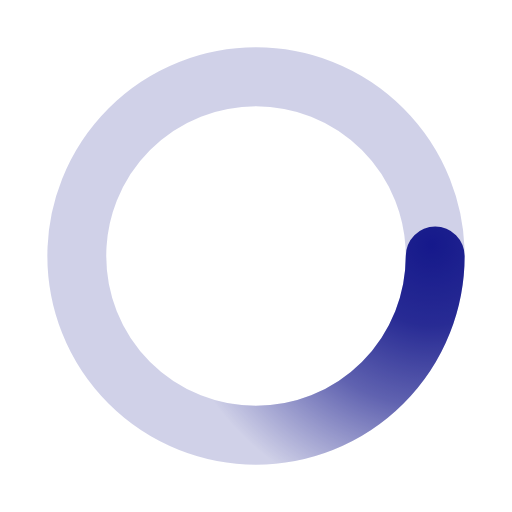
t = 0.00 s
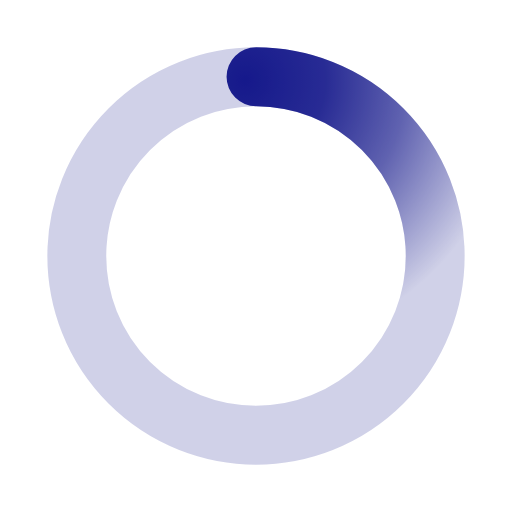
t = 0.50 s
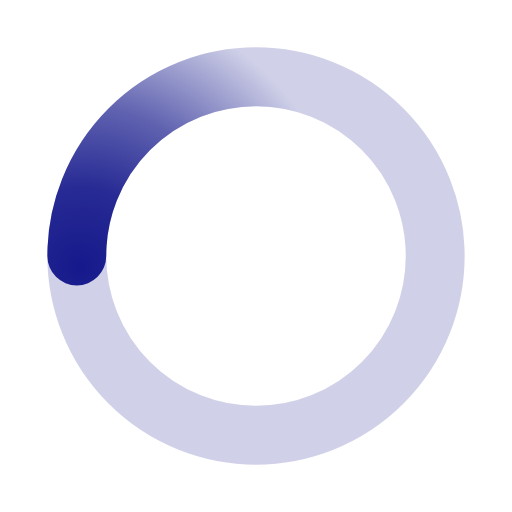
t = 1.00 s
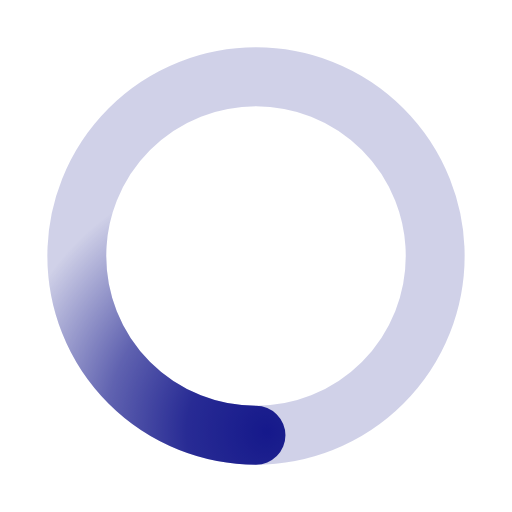
t = 1.50 s

The animated SVG that drew these frames (rendered in a browser with its animation timeline set to each time). Animation: 1 SMIL element (animateTransform=1); one cycle of 2.00 s, repeats indefinitely.

﻿<svg xmlns='http://www.w3.org/2000/svg' viewBox='0 0 200 200'><radialGradient id='a11' cx='.66' fx='.66' cy='.3125' fy='.3125' gradientTransform='scale(1.5)'><stop offset='0' stop-color='#16198B'></stop><stop offset='.3' stop-color='#16198B' stop-opacity='.9'></stop><stop offset='.6' stop-color='#16198B' stop-opacity='.6'></stop><stop offset='.8' stop-color='#16198B' stop-opacity='.3'></stop><stop offset='1' stop-color='#16198B' stop-opacity='0'></stop></radialGradient><circle transform-origin='center' fill='none' stroke='url(#a11)' stroke-width='23' stroke-linecap='round' stroke-dasharray='200 1000' stroke-dashoffset='0' cx='100' cy='100' r='70'><animateTransform type='rotate' attributeName='transform' calcMode='spline' dur='2' values='360;0' keyTimes='0;1' keySplines='0 0 1 1' repeatCount='indefinite'></animateTransform></circle><circle transform-origin='center' fill='none' opacity='.2' stroke='#16198B' stroke-width='23' stroke-linecap='round' cx='100' cy='100' r='70'></circle></svg>